The GitHub repository Naelbest/mstar_with_machine_learning contains a labelled image folder "MSTAR-10" with 6 categories: BMP-2 infantry fighting vehicle, BRDM-2 armored scout vehicle, BTR-60 armored personnel carrier, BTR-70 armored personnel carrier, ZIL-131 military truck, ZSU-23-4 self-propelled anti-aircraft gun. Examples follow, each with its label.

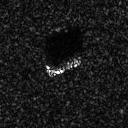
Label: BTR-70 armored personnel carrier

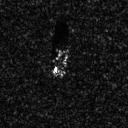
Label: BTR-60 armored personnel carrier

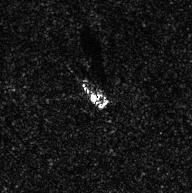
Label: ZIL-131 military truck

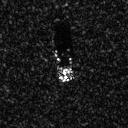
Label: BMP-2 infantry fighting vehicle

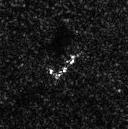
Label: BRDM-2 armored scout vehicle

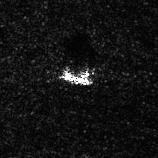
Label: ZSU-23-4 self-propelled anti-aircraft gun
